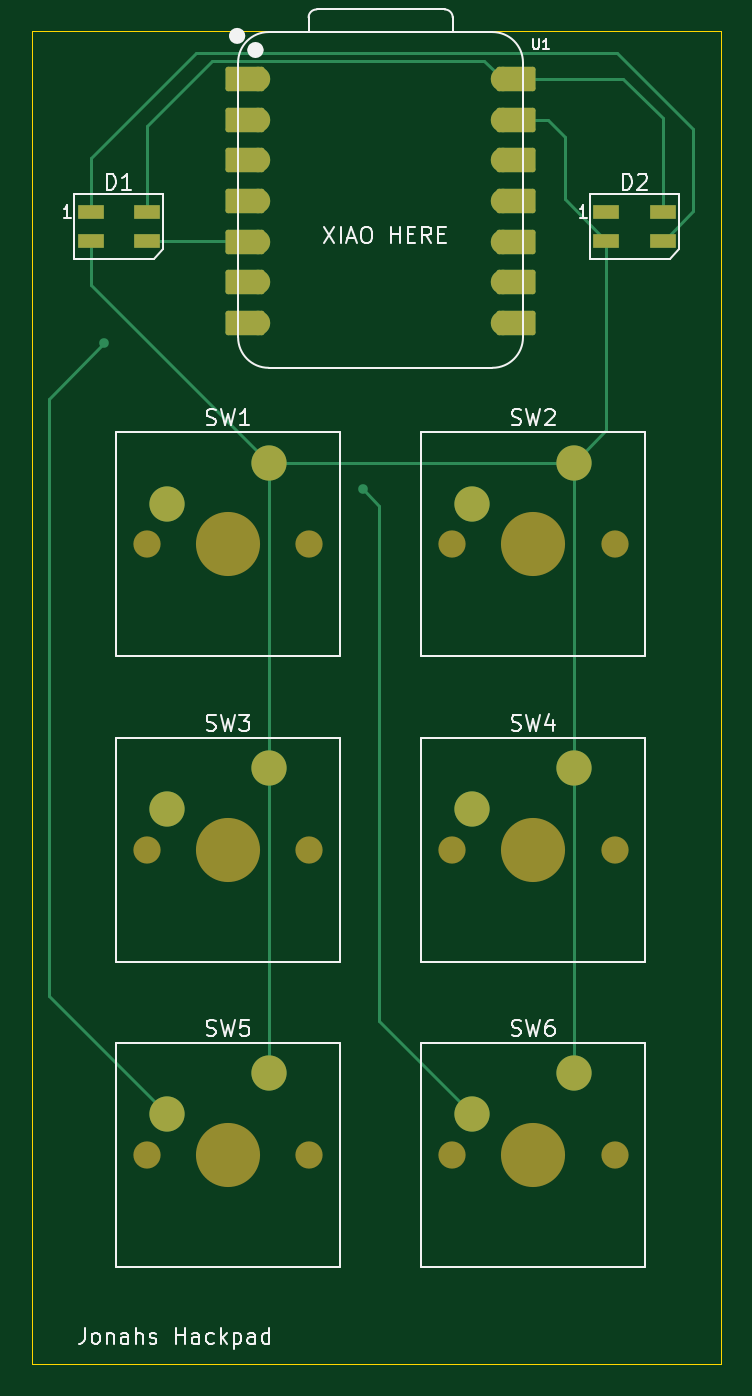
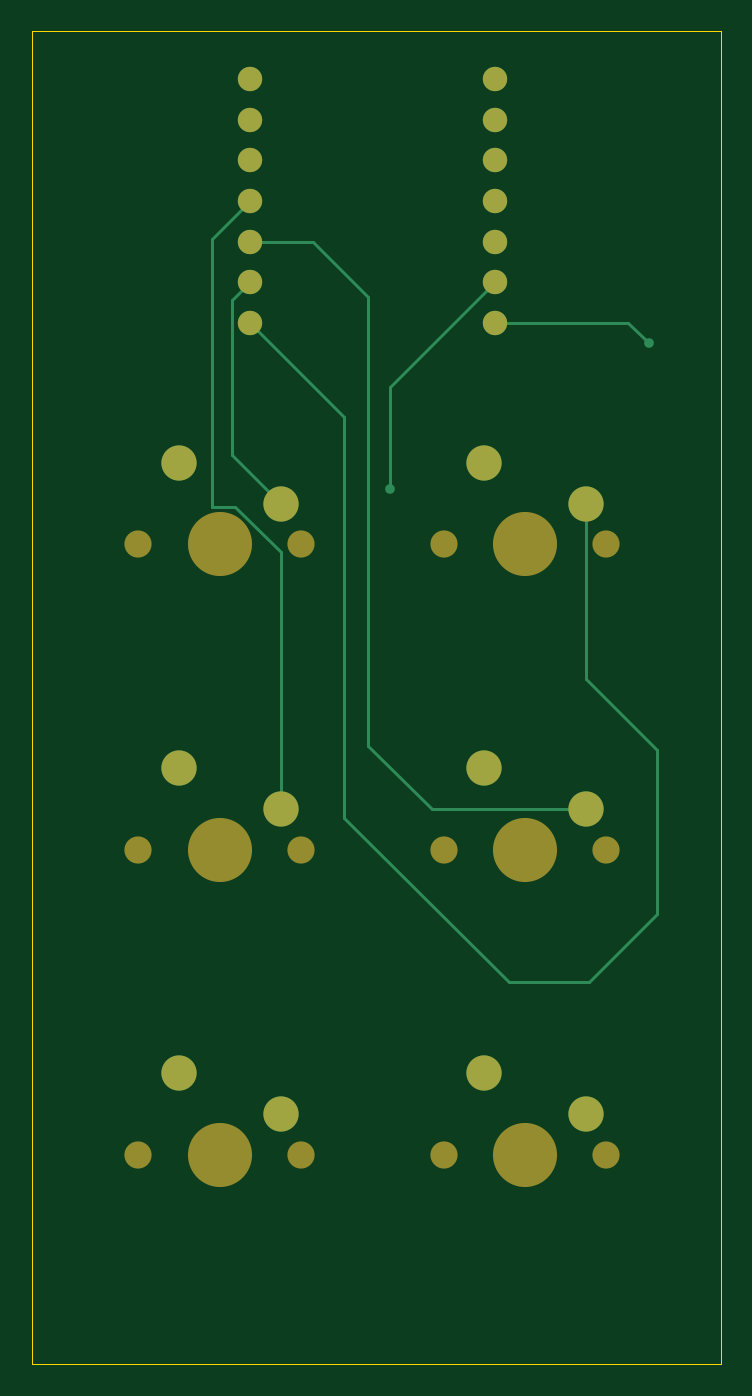
Circuit board: 9 layer files. Board 43.0 x 83.2 mm.
- bottom_copper: Macropad PCB-B_Cu.gbr (4225 bytes)
- bottom_mask: Macropad PCB-B_Mask.gbr (1871 bytes)
- paste: Macropad PCB-B_Paste.gbr (455 bytes)
- bottom_silk: Macropad PCB-B_Silkscreen.gbr (456 bytes)
- outline: Macropad PCB-Edge_Cuts.gbr (609 bytes)
- top_copper: Macropad PCB-F_Cu.gbr (6638 bytes)
- top_mask: Macropad PCB-F_Mask.gbr (3367 bytes)
- paste: Macropad PCB-F_Paste.gbr (718 bytes)
- top_silk: Macropad PCB-F_Silkscreen.gbr (25605 bytes)

=== bottom_copper: Macropad PCB-B_Cu.gbr ===
%TF.GenerationSoftware,KiCad,Pcbnew,9.0.1*%
%TF.CreationDate,2025-12-08T16:46:30+00:00*%
%TF.ProjectId,Macropad PCB,4d616372-6f70-4616-9420-5043422e6b69,rev?*%
%TF.SameCoordinates,Original*%
%TF.FileFunction,Copper,L2,Bot*%
%TF.FilePolarity,Positive*%
%FSLAX46Y46*%
G04 Gerber Fmt 4.6, Leading zero omitted, Abs format (unit mm)*
G04 Created by KiCad (PCBNEW 9.0.1) date 2025-12-08 16:46:30*
%MOMM*%
%LPD*%
G01*
G04 APERTURE LIST*
%TA.AperFunction,ComponentPad*%
%ADD10C,2.200000*%
%TD*%
%TA.AperFunction,ComponentPad*%
%ADD11C,1.524000*%
%TD*%
%TA.AperFunction,ViaPad*%
%ADD12C,0.600000*%
%TD*%
%TA.AperFunction,Conductor*%
%ADD13C,0.200000*%
%TD*%
G04 APERTURE END LIST*
D10*
%TO.P,SW1,1,1*%
%TO.N,GND*%
X88265000Y-66357500D03*
%TO.P,SW1,2,2*%
%TO.N,Net-(U1-GPIO1{slash}RX)*%
X81915000Y-68897500D03*
%TD*%
D11*
%TO.P,U1,1,GPIO26/ADC0/A0*%
%TO.N,unconnected-(U1-GPIO26{slash}ADC0{slash}A0-Pad1)*%
X87630000Y-42386250D03*
%TO.P,U1,2,GPIO27/ADC1/A1*%
%TO.N,unconnected-(U1-GPIO27{slash}ADC1{slash}A1-Pad2)*%
X87630000Y-44926250D03*
%TO.P,U1,3,GPIO28/ADC2/A2*%
%TO.N,unconnected-(U1-GPIO28{slash}ADC2{slash}A2-Pad3)*%
X87630000Y-47466250D03*
%TO.P,U1,4,GPIO29/ADC3/A3*%
%TO.N,unconnected-(U1-GPIO29{slash}ADC3{slash}A3-Pad4)*%
X87630000Y-50006250D03*
%TO.P,U1,5,GPIO6/SDA*%
%TO.N,Net-(D1-DIN)*%
X87630000Y-52546250D03*
%TO.P,U1,6,GPIO7/SCL*%
%TO.N,Net-(U1-GPIO7{slash}SCL)*%
X87630000Y-55086250D03*
%TO.P,U1,7,GPIO0/TX*%
%TO.N,Net-(U1-GPIO0{slash}TX)*%
X87630000Y-57626250D03*
%TO.P,U1,8,GPIO1/RX*%
%TO.N,Net-(U1-GPIO1{slash}RX)*%
X102870000Y-57626250D03*
%TO.P,U1,9,GPIO2/SCK*%
%TO.N,Net-(U1-GPIO2{slash}SCK)*%
X102870000Y-55086250D03*
%TO.P,U1,10,GPIO4/MISO*%
%TO.N,Net-(U1-GPIO4{slash}MISO)*%
X102870000Y-52546250D03*
%TO.P,U1,11,GPIO3/MOSI*%
%TO.N,Net-(U1-GPIO3{slash}MOSI)*%
X102870000Y-50006250D03*
%TO.P,U1,12,3V3*%
%TO.N,unconnected-(U1-3V3-Pad12)*%
X102870000Y-47466250D03*
%TO.P,U1,13,GND*%
%TO.N,GND*%
X102870000Y-44926250D03*
%TO.P,U1,14,VBUS*%
%TO.N,+5V*%
X102870000Y-42386250D03*
%TD*%
D10*
%TO.P,SW5,1,1*%
%TO.N,GND*%
X88265000Y-104457500D03*
%TO.P,SW5,2,2*%
%TO.N,Net-(U1-GPIO0{slash}TX)*%
X81915000Y-106997500D03*
%TD*%
%TO.P,SW2,1,1*%
%TO.N,GND*%
X107315000Y-66357500D03*
%TO.P,SW2,2,2*%
%TO.N,Net-(U1-GPIO2{slash}SCK)*%
X100965000Y-68897500D03*
%TD*%
%TO.P,SW4,1,1*%
%TO.N,GND*%
X107315000Y-85407500D03*
%TO.P,SW4,2,2*%
%TO.N,Net-(U1-GPIO3{slash}MOSI)*%
X100965000Y-87947500D03*
%TD*%
%TO.P,SW6,1,1*%
%TO.N,GND*%
X107315000Y-104457500D03*
%TO.P,SW6,2,2*%
%TO.N,Net-(U1-GPIO7{slash}SCL)*%
X100965000Y-106997500D03*
%TD*%
%TO.P,SW3,1,1*%
%TO.N,GND*%
X88265000Y-85407500D03*
%TO.P,SW3,2,2*%
%TO.N,Net-(U1-GPIO4{slash}MISO)*%
X81915000Y-87947500D03*
%TD*%
D12*
%TO.N,Net-(U1-GPIO0{slash}TX)*%
X78000000Y-58900000D03*
%TO.N,Net-(U1-GPIO7{slash}SCL)*%
X94150000Y-68000000D03*
%TD*%
D13*
%TO.N,Net-(U1-GPIO1{slash}RX)*%
X81915000Y-68897500D02*
X81915000Y-79835000D01*
X77500000Y-94500000D02*
X81750000Y-98750000D01*
X86750000Y-98750000D02*
X97000000Y-88500000D01*
X77500000Y-84250000D02*
X77500000Y-94500000D01*
X81915000Y-79835000D02*
X77500000Y-84250000D01*
X97000000Y-63496250D02*
X102870000Y-57626250D01*
X97000000Y-88500000D02*
X97000000Y-63496250D01*
X81750000Y-98750000D02*
X86750000Y-98750000D01*
%TO.N,Net-(U1-GPIO2{slash}SCK)*%
X104000000Y-56216250D02*
X102870000Y-55086250D01*
X104000000Y-65862500D02*
X104000000Y-56216250D01*
X100965000Y-68897500D02*
X104000000Y-65862500D01*
%TO.N,Net-(U1-GPIO4{slash}MISO)*%
X98953750Y-52546250D02*
X95500000Y-56000000D01*
X95500000Y-56000000D02*
X95500000Y-84000000D01*
X102870000Y-52546250D02*
X98953750Y-52546250D01*
X91552500Y-87947500D02*
X81915000Y-87947500D01*
X95500000Y-84000000D02*
X91552500Y-87947500D01*
%TO.N,Net-(U1-GPIO3{slash}MOSI)*%
X105250000Y-69086500D02*
X103801184Y-69086500D01*
X100965000Y-71922684D02*
X100965000Y-87947500D01*
X103801184Y-69086500D02*
X100965000Y-71922684D01*
X105250000Y-52386250D02*
X105250000Y-69086500D01*
X102870000Y-50006250D02*
X105250000Y-52386250D01*
%TO.N,Net-(U1-GPIO0{slash}TX)*%
X87630000Y-57626250D02*
X79273750Y-57626250D01*
X79273750Y-57626250D02*
X78000000Y-58900000D01*
%TO.N,Net-(U1-GPIO7{slash}SCL)*%
X87630000Y-55086250D02*
X94150000Y-61606250D01*
X94150000Y-61606250D02*
X94150000Y-68000000D01*
%TD*%
M02*

=== bottom_mask: Macropad PCB-B_Mask.gbr ===
%TF.GenerationSoftware,KiCad,Pcbnew,9.0.1*%
%TF.CreationDate,2025-12-08T16:46:31+00:00*%
%TF.ProjectId,Macropad PCB,4d616372-6f70-4616-9420-5043422e6b69,rev?*%
%TF.SameCoordinates,Original*%
%TF.FileFunction,Soldermask,Bot*%
%TF.FilePolarity,Negative*%
%FSLAX46Y46*%
G04 Gerber Fmt 4.6, Leading zero omitted, Abs format (unit mm)*
G04 Created by KiCad (PCBNEW 9.0.1) date 2025-12-08 16:46:31*
%MOMM*%
%LPD*%
G01*
G04 APERTURE LIST*
%ADD10C,1.700000*%
%ADD11C,4.000000*%
%ADD12C,2.200000*%
%ADD13C,1.524000*%
G04 APERTURE END LIST*
D10*
%TO.C,SW1*%
X80645000Y-71437500D03*
D11*
X85725000Y-71437500D03*
D10*
X90805000Y-71437500D03*
D12*
X88265000Y-66357500D03*
X81915000Y-68897500D03*
%TD*%
D13*
%TO.C,U1*%
X87630000Y-42386250D03*
X87630000Y-44926250D03*
X87630000Y-47466250D03*
X87630000Y-50006250D03*
X87630000Y-52546250D03*
X87630000Y-55086250D03*
X87630000Y-57626250D03*
X102870000Y-57626250D03*
X102870000Y-55086250D03*
X102870000Y-52546250D03*
X102870000Y-50006250D03*
X102870000Y-47466250D03*
X102870000Y-44926250D03*
X102870000Y-42386250D03*
%TD*%
D10*
%TO.C,SW5*%
X80645000Y-109537500D03*
D11*
X85725000Y-109537500D03*
D10*
X90805000Y-109537500D03*
D12*
X88265000Y-104457500D03*
X81915000Y-106997500D03*
%TD*%
D10*
%TO.C,SW2*%
X99695000Y-71437500D03*
D11*
X104775000Y-71437500D03*
D10*
X109855000Y-71437500D03*
D12*
X107315000Y-66357500D03*
X100965000Y-68897500D03*
%TD*%
D10*
%TO.C,SW4*%
X99695000Y-90487500D03*
D11*
X104775000Y-90487500D03*
D10*
X109855000Y-90487500D03*
D12*
X107315000Y-85407500D03*
X100965000Y-87947500D03*
%TD*%
D10*
%TO.C,SW6*%
X99695000Y-109537500D03*
D11*
X104775000Y-109537500D03*
D10*
X109855000Y-109537500D03*
D12*
X107315000Y-104457500D03*
X100965000Y-106997500D03*
%TD*%
D10*
%TO.C,SW3*%
X80645000Y-90487500D03*
D11*
X85725000Y-90487500D03*
D10*
X90805000Y-90487500D03*
D12*
X88265000Y-85407500D03*
X81915000Y-87947500D03*
%TD*%
M02*

=== paste: Macropad PCB-B_Paste.gbr ===
%TF.GenerationSoftware,KiCad,Pcbnew,9.0.1*%
%TF.CreationDate,2025-12-08T16:46:31+00:00*%
%TF.ProjectId,Macropad PCB,4d616372-6f70-4616-9420-5043422e6b69,rev?*%
%TF.SameCoordinates,Original*%
%TF.FileFunction,Paste,Bot*%
%TF.FilePolarity,Positive*%
%FSLAX46Y46*%
G04 Gerber Fmt 4.6, Leading zero omitted, Abs format (unit mm)*
G04 Created by KiCad (PCBNEW 9.0.1) date 2025-12-08 16:46:31*
%MOMM*%
%LPD*%
G01*
G04 APERTURE LIST*
G04 APERTURE END LIST*
M02*

=== bottom_silk: Macropad PCB-B_Silkscreen.gbr ===
%TF.GenerationSoftware,KiCad,Pcbnew,9.0.1*%
%TF.CreationDate,2025-12-08T16:46:31+00:00*%
%TF.ProjectId,Macropad PCB,4d616372-6f70-4616-9420-5043422e6b69,rev?*%
%TF.SameCoordinates,Original*%
%TF.FileFunction,Legend,Bot*%
%TF.FilePolarity,Positive*%
%FSLAX46Y46*%
G04 Gerber Fmt 4.6, Leading zero omitted, Abs format (unit mm)*
G04 Created by KiCad (PCBNEW 9.0.1) date 2025-12-08 16:46:31*
%MOMM*%
%LPD*%
G01*
G04 APERTURE LIST*
G04 APERTURE END LIST*
M02*

=== outline: Macropad PCB-Edge_Cuts.gbr ===
%TF.GenerationSoftware,KiCad,Pcbnew,9.0.1*%
%TF.CreationDate,2025-12-08T16:46:31+00:00*%
%TF.ProjectId,Macropad PCB,4d616372-6f70-4616-9420-5043422e6b69,rev?*%
%TF.SameCoordinates,Original*%
%TF.FileFunction,Profile,NP*%
%FSLAX46Y46*%
G04 Gerber Fmt 4.6, Leading zero omitted, Abs format (unit mm)*
G04 Created by KiCad (PCBNEW 9.0.1) date 2025-12-08 16:46:31*
%MOMM*%
%LPD*%
G01*
G04 APERTURE LIST*
%TA.AperFunction,Profile*%
%ADD10C,0.050000*%
%TD*%
G04 APERTURE END LIST*
D10*
X73500000Y-39430000D02*
X116500000Y-39430000D01*
X116500000Y-122587500D01*
X73500000Y-122587500D01*
X73500000Y-39430000D01*
M02*

=== top_copper: Macropad PCB-F_Cu.gbr (6638 bytes, source omitted) ===
=== top_mask: Macropad PCB-F_Mask.gbr ===
%TF.GenerationSoftware,KiCad,Pcbnew,9.0.1*%
%TF.CreationDate,2025-12-08T16:46:31+00:00*%
%TF.ProjectId,Macropad PCB,4d616372-6f70-4616-9420-5043422e6b69,rev?*%
%TF.SameCoordinates,Original*%
%TF.FileFunction,Soldermask,Top*%
%TF.FilePolarity,Negative*%
%FSLAX46Y46*%
G04 Gerber Fmt 4.6, Leading zero omitted, Abs format (unit mm)*
G04 Created by KiCad (PCBNEW 9.0.1) date 2025-12-08 16:46:31*
%MOMM*%
%LPD*%
G01*
G04 APERTURE LIST*
G04 Aperture macros list*
%AMRoundRect*
0 Rectangle with rounded corners*
0 $1 Rounding radius*
0 $2 $3 $4 $5 $6 $7 $8 $9 X,Y pos of 4 corners*
0 Add a 4 corners polygon primitive as box body*
4,1,4,$2,$3,$4,$5,$6,$7,$8,$9,$2,$3,0*
0 Add four circle primitives for the rounded corners*
1,1,$1+$1,$2,$3*
1,1,$1+$1,$4,$5*
1,1,$1+$1,$6,$7*
1,1,$1+$1,$8,$9*
0 Add four rect primitives between the rounded corners*
20,1,$1+$1,$2,$3,$4,$5,0*
20,1,$1+$1,$4,$5,$6,$7,0*
20,1,$1+$1,$6,$7,$8,$9,0*
20,1,$1+$1,$8,$9,$2,$3,0*%
G04 Aperture macros list end*
%ADD10C,1.700000*%
%ADD11C,4.000000*%
%ADD12C,2.200000*%
%ADD13R,1.600000X0.850000*%
%ADD14RoundRect,0.152400X1.063600X0.609600X-1.063600X0.609600X-1.063600X-0.609600X1.063600X-0.609600X0*%
%ADD15C,1.524000*%
%ADD16RoundRect,0.152400X-1.063600X-0.609600X1.063600X-0.609600X1.063600X0.609600X-1.063600X0.609600X0*%
G04 APERTURE END LIST*
D10*
%TO.C,SW1*%
X80645000Y-71437500D03*
D11*
X85725000Y-71437500D03*
D10*
X90805000Y-71437500D03*
D12*
X88265000Y-66357500D03*
X81915000Y-68897500D03*
%TD*%
D13*
%TO.C,D1*%
X77150000Y-50725000D03*
X77150000Y-52475000D03*
X80650000Y-52475000D03*
X80650000Y-50725000D03*
%TD*%
D14*
%TO.C,U1*%
X86795000Y-42386250D03*
D15*
X87630000Y-42386250D03*
D14*
X86795000Y-44926250D03*
D15*
X87630000Y-44926250D03*
D14*
X86795000Y-47466250D03*
D15*
X87630000Y-47466250D03*
D14*
X86795000Y-50006250D03*
D15*
X87630000Y-50006250D03*
D14*
X86795000Y-52546250D03*
D15*
X87630000Y-52546250D03*
D14*
X86795000Y-55086250D03*
D15*
X87630000Y-55086250D03*
D14*
X86795000Y-57626250D03*
D15*
X87630000Y-57626250D03*
X102870000Y-57626250D03*
D16*
X103705000Y-57626250D03*
D15*
X102870000Y-55086250D03*
D16*
X103705000Y-55086250D03*
D15*
X102870000Y-52546250D03*
D16*
X103705000Y-52546250D03*
D15*
X102870000Y-50006250D03*
D16*
X103705000Y-50006250D03*
D15*
X102870000Y-47466250D03*
D16*
X103705000Y-47466250D03*
D15*
X102870000Y-44926250D03*
D16*
X103705000Y-44926250D03*
D15*
X102870000Y-42386250D03*
D16*
X103705000Y-42386250D03*
%TD*%
D10*
%TO.C,SW5*%
X80645000Y-109537500D03*
D11*
X85725000Y-109537500D03*
D10*
X90805000Y-109537500D03*
D12*
X88265000Y-104457500D03*
X81915000Y-106997500D03*
%TD*%
D13*
%TO.C,D2*%
X109350000Y-50725000D03*
X109350000Y-52475000D03*
X112850000Y-52475000D03*
X112850000Y-50725000D03*
%TD*%
D10*
%TO.C,SW2*%
X99695000Y-71437500D03*
D11*
X104775000Y-71437500D03*
D10*
X109855000Y-71437500D03*
D12*
X107315000Y-66357500D03*
X100965000Y-68897500D03*
%TD*%
D10*
%TO.C,SW4*%
X99695000Y-90487500D03*
D11*
X104775000Y-90487500D03*
D10*
X109855000Y-90487500D03*
D12*
X107315000Y-85407500D03*
X100965000Y-87947500D03*
%TD*%
D10*
%TO.C,SW6*%
X99695000Y-109537500D03*
D11*
X104775000Y-109537500D03*
D10*
X109855000Y-109537500D03*
D12*
X107315000Y-104457500D03*
X100965000Y-106997500D03*
%TD*%
D10*
%TO.C,SW3*%
X80645000Y-90487500D03*
D11*
X85725000Y-90487500D03*
D10*
X90805000Y-90487500D03*
D12*
X88265000Y-85407500D03*
X81915000Y-87947500D03*
%TD*%
M02*

=== paste: Macropad PCB-F_Paste.gbr ===
%TF.GenerationSoftware,KiCad,Pcbnew,9.0.1*%
%TF.CreationDate,2025-12-08T16:46:30+00:00*%
%TF.ProjectId,Macropad PCB,4d616372-6f70-4616-9420-5043422e6b69,rev?*%
%TF.SameCoordinates,Original*%
%TF.FileFunction,Paste,Top*%
%TF.FilePolarity,Positive*%
%FSLAX46Y46*%
G04 Gerber Fmt 4.6, Leading zero omitted, Abs format (unit mm)*
G04 Created by KiCad (PCBNEW 9.0.1) date 2025-12-08 16:46:30*
%MOMM*%
%LPD*%
G01*
G04 APERTURE LIST*
%ADD10R,1.600000X0.850000*%
G04 APERTURE END LIST*
D10*
%TO.C,D1*%
X77150000Y-50725000D03*
X77150000Y-52475000D03*
X80650000Y-52475000D03*
X80650000Y-50725000D03*
%TD*%
%TO.C,D2*%
X109350000Y-50725000D03*
X109350000Y-52475000D03*
X112850000Y-52475000D03*
X112850000Y-50725000D03*
%TD*%
M02*

=== top_silk: Macropad PCB-F_Silkscreen.gbr (25605 bytes, source omitted) ===
